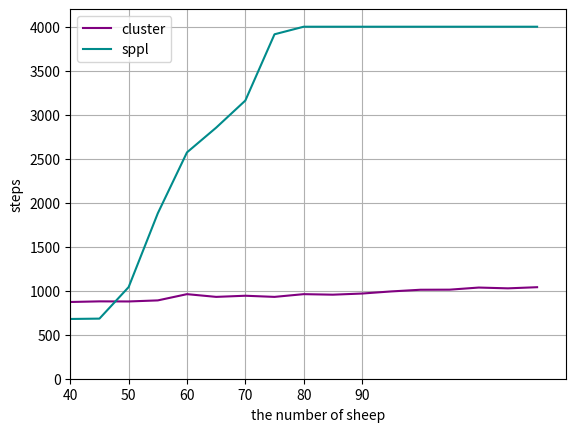

The matplotlib source for this figure:
import numpy as np
import matplotlib.pyplot as plt
fig, ax = plt.subplots()
X = np.arange(40, 125, 5)

Y = np.array([872, 879, 878, 890, 961, 930, 943, 930, 961, 955, 968, 992, 1011, 1012, 1036, 1027, 1040])
Y2 = np.array([679, 683, 1041, 1880, 2572, 2853, 3161, 3914, 4000, 4000, 4000, 4000, 4000, 4000, 4000, 4000, 4000])

plt.plot(X, Y, 'purple', label="cluster")
plt.plot(X, Y2, 'darkcyan', label="sppl")


plt.xlabel("the number of sheep")
plt.ylabel("steps")
plt.xticks(np.arange(0, 100, 10))
plt.legend()
plt.xlim(40, 125)
plt.ylim(0, 4200)
plt.grid()
plt.show()